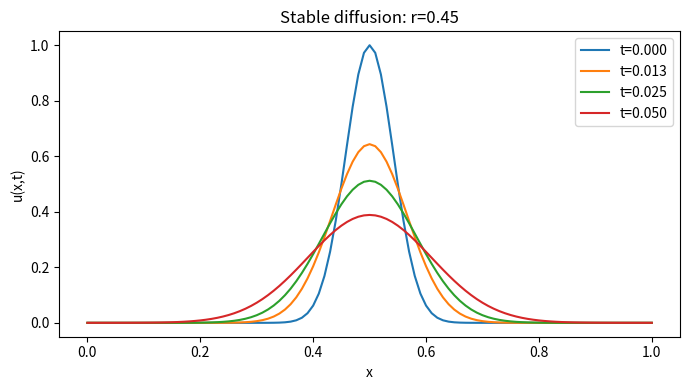
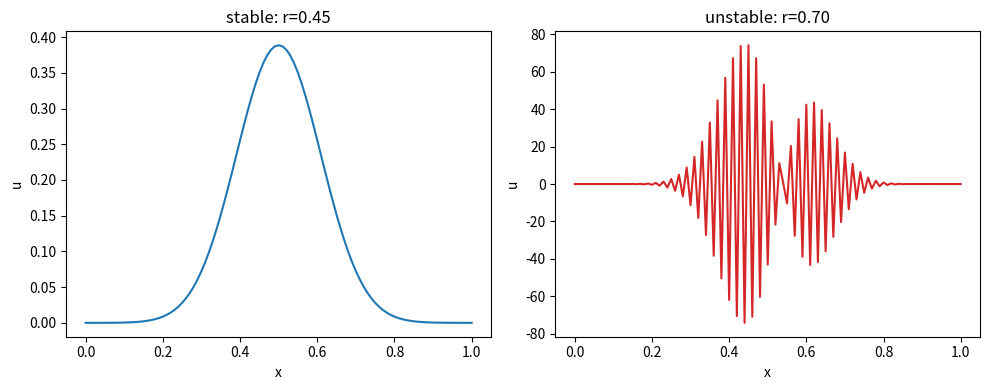

Source code (Python) for these figures, in order:
import numpy as np
import matplotlib.pyplot as plt

D = 0.1       # diffusion coefficient
L = 1.0       # domain length
nx = 101      # number of grid points
x = np.linspace(0.0, L, nx)
dx = x[1] - x[0]
dt = 0.45 * dx**2 / D  # stable: r = 0.45
t_end = 0.05
r = D * dt / dx**2
print(f'dx={dx:.4f}, dt={dt:.6f}, r={r:.3f}, stable={r <= 0.5}')

def initial_condition(x):
    return np.exp(-((x - 0.5) / 0.06) ** 2)

def step_diffusion(u, r):
    u_new = u.copy()
    u_new[1:-1] = u[1:-1] + r * (u[:-2] - 2.0 * u[1:-1] + u[2:])
    u_new[0] = u_new[1]    # du/dx = 0 at x=0
    u_new[-1] = u_new[-2]  # du/dx = 0 at x=L
    return u_new

def solve_diffusion(dt, t_end):
    r = D * dt / dx**2
    u = initial_condition(x)
    snapshots = [(0.0, u.copy())]
    n_steps = int(np.ceil(t_end / dt))
    targets = {n_steps // 4, n_steps // 2, n_steps}
    for n in range(1, n_steps + 1):
        u = step_diffusion(u, r)
        if n in targets:
            snapshots.append((n * dt, u.copy()))
    return r, snapshots


r_stable, stable_snapshots = solve_diffusion(dt, t_end)
fig, ax = plt.subplots(figsize=(7, 4))
for time, u in stable_snapshots:
    ax.plot(x, u, label=f't={time:.3f}')
ax.set(xlabel='x', ylabel='u(x,t)', title=f'Stable diffusion: r={r_stable:.2f}')
ax.legend()
plt.tight_layout()
plt.show()

masses = [np.trapz(u, x) for _, u in stable_snapshots]
print('integrals:', [f'{mass:.6f}' for mass in masses])

dt_unstable = 0.70 * dx**2 / D
r_unstable, unstable_snapshots = solve_diffusion(dt_unstable, t_end)
u_bad = unstable_snapshots[-1][1]

fig, axes = plt.subplots(1, 2, figsize=(10, 4))
axes[0].plot(x, stable_snapshots[-1][1])
axes[0].set_title(f'stable: r={r_stable:.2f}')
axes[1].plot(x, u_bad, color='tab:red')
axes[1].set_title(f'unstable: r={r_unstable:.2f}')
for ax in axes:
    ax.set_xlabel('x')
    ax.set_ylabel('u')
plt.tight_layout()
plt.show()
print(f'unstable range: [{u_bad.min():.3e}, {u_bad.max():.3e}]')
